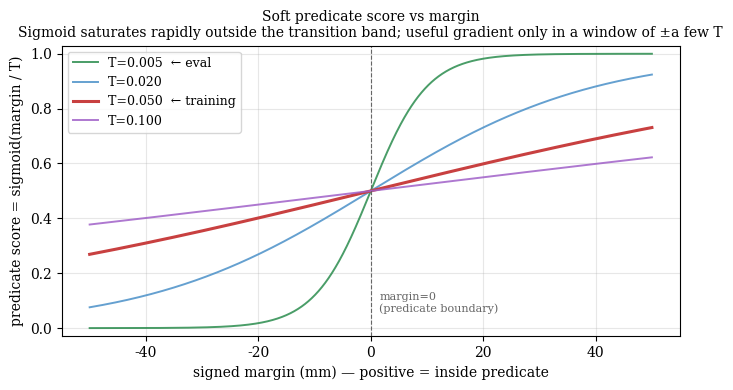
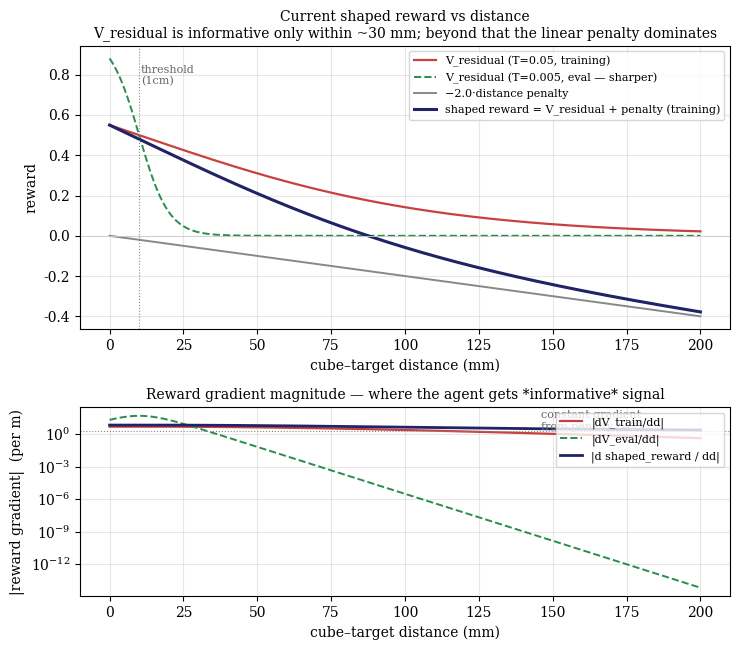
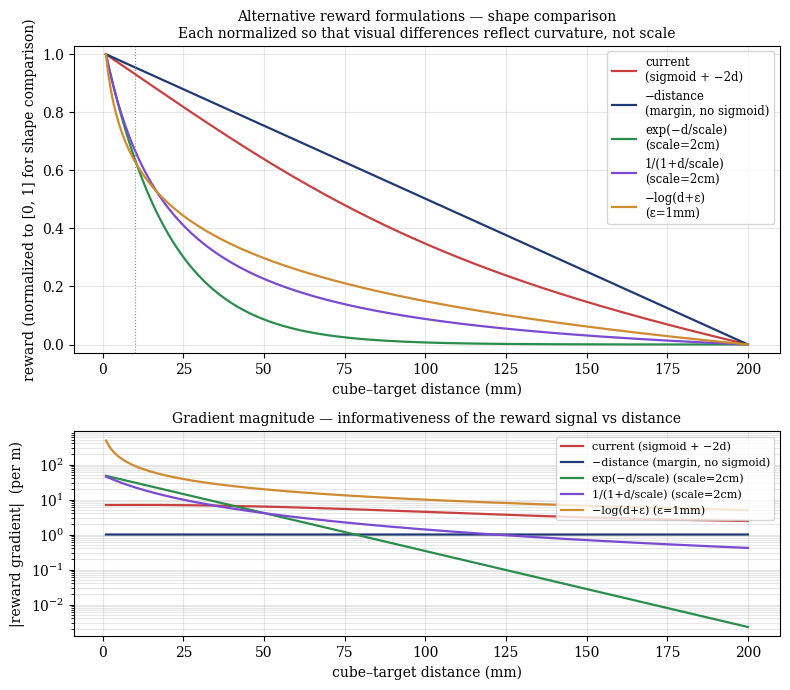

The script that saved these images, in order:
"""Diagnostic plots for the residual-objective reward shape.

Three PNGs:
  predicate_score_vs_margin.png — soft-predicate score vs signed margin
                                   (multiple temperatures; current highlighted)
  reward_vs_distance.png        — current shaped reward vs cube-target distance,
                                   decomposed into (V_residual, distance penalty)
  reward_alternatives.png       — comparison of alternative reward formulations
                                   over the same distance range, with their
                                   gradient magnitude shown below each.

The scripts use the same numbers as the live training:
  AtPosePredicate margin = threshold - distance
  threshold = 0.01 m  (1 cm)
  temperatures: 0.05 (train), 0.005 (eval)
  shaped reward = V_residual - 2.0 * distance
"""

from __future__ import annotations

from pathlib import Path

import matplotlib
matplotlib.use("Agg")
import matplotlib.pyplot as plt
import numpy as np


_THRESHOLD = 0.01      # at_pose distance threshold (m), our 1 cm target
_TEMP_TRAIN = 0.05     # the softness used during RL training
_TEMP_EVAL = 0.005     # the softness used for honest evaluation
_DIST_PENALTY = 2.0    # coefficient on the linear distance penalty in the shaped reward
_OUT_DIR = Path("artifacts")


def sigmoid(x: np.ndarray) -> np.ndarray:
    return 1.0 / (1.0 + np.exp(-x))


# ── Plot 1: predicate score vs margin ─────────────────────────────────────────


def plot_predicate_score_vs_margin() -> None:
    margins = np.linspace(-0.05, 0.05, 1500)  # ±5 cm range
    plt.rcParams.update({"font.family": "serif", "font.size": 10})
    fig, ax = plt.subplots(figsize=(7.0, 4.0))

    palette = {0.005: "#2a8c4d", 0.02: "#4a90c8",
               _TEMP_TRAIN: "#c84040", 0.10: "#a060c8"}
    for temp, color in palette.items():
        scores = sigmoid(margins / temp)
        label = f"T={temp:.3f}"
        if temp == _TEMP_TRAIN:
            label += "  ← training"
        elif temp == _TEMP_EVAL:
            label += "  ← eval"
        ax.plot(margins * 1000, scores, lw=2.2 if temp == _TEMP_TRAIN else 1.4,
                color=color, label=label,
                alpha=1.0 if temp == _TEMP_TRAIN else 0.85)

    ax.axvline(0.0, color="#666666", ls="--", lw=0.8)
    ax.text(1.5, 0.05, "margin=0\n(predicate boundary)", color="#666666",
            fontsize=8, va="bottom", ha="left")
    ax.set_xlabel("signed margin (mm) — positive = inside predicate")
    ax.set_ylabel("predicate score = sigmoid(margin / T)")
    ax.set_title("Soft predicate score vs margin\n"
                 "Sigmoid saturates rapidly outside the transition band; "
                 "useful gradient only in a window of ±a few T",
                 fontsize=10)
    ax.set_ylim(-0.03, 1.03)
    ax.grid(alpha=0.3)
    ax.legend(loc="upper left", fontsize=9)
    fig.tight_layout()
    out = _OUT_DIR / "predicate_score_vs_margin.png"
    fig.savefig(out, dpi=180, bbox_inches="tight")
    plt.close(fig)
    print(f"Saved {out}")


# ── Plot 2: reward vs distance (current shaped reward) ───────────────────────


def plot_reward_vs_distance() -> None:
    distances = np.linspace(0.0, 0.20, 1500)  # 0 to 20 cm
    margin = _THRESHOLD - distances
    v_train = sigmoid(margin / _TEMP_TRAIN)
    v_eval = sigmoid(margin / _TEMP_EVAL)
    pen = -_DIST_PENALTY * distances
    reward_train = v_train + pen
    reward_eval = v_eval + pen  # for reference; not used as RL reward

    plt.rcParams.update({"font.family": "serif", "font.size": 10})
    fig, axes = plt.subplots(2, 1, figsize=(7.5, 6.6),
                              gridspec_kw={"height_ratios": [3, 2]})

    ax = axes[0]
    ax.plot(distances * 1000, v_train, color="#c84040", lw=1.6,
            label=f"V_residual (T={_TEMP_TRAIN}, training)")
    ax.plot(distances * 1000, v_eval, color="#2a8c4d", lw=1.4, ls="--",
            label=f"V_residual (T={_TEMP_EVAL}, eval — sharper)")
    ax.plot(distances * 1000, pen, color="#888888", lw=1.4,
            label=f"−{_DIST_PENALTY:.1f}·distance penalty")
    ax.plot(distances * 1000, reward_train, color="#222266", lw=2.2,
            label=f"shaped reward = V_residual + penalty (training)")
    ax.axvline(_THRESHOLD * 1000, color="#888888", ls=":", lw=0.8)
    ax.text(_THRESHOLD * 1000 + 0.6, 0.85, "threshold\n(1cm)",
            color="#666666", fontsize=8, va="top")
    ax.axhline(0.0, color="#cccccc", lw=0.6)
    ax.set_xlabel("cube–target distance (mm)")
    ax.set_ylabel("reward")
    ax.set_title("Current shaped reward vs distance\n"
                 "V_residual is informative only within ~30 mm; "
                 "beyond that the linear penalty dominates",
                 fontsize=10)
    ax.legend(loc="upper right", fontsize=8)
    ax.grid(alpha=0.3)

    # Gradient magnitude (informativeness): |d reward / d distance|
    grad_v_train = np.gradient(v_train, distances)
    grad_v_eval = np.gradient(v_eval, distances)
    grad_total = np.gradient(reward_train, distances)

    ax2 = axes[1]
    ax2.plot(distances * 1000, np.abs(grad_v_train), color="#c84040", lw=1.6,
             label="|dV_train/dd|")
    ax2.plot(distances * 1000, np.abs(grad_v_eval), color="#2a8c4d", lw=1.4, ls="--",
             label="|dV_eval/dd|")
    ax2.plot(distances * 1000, np.abs(grad_total), color="#222266", lw=2.0,
             label="|d shaped_reward / dd|")
    ax2.axhline(_DIST_PENALTY, color="#888888", ls=":", lw=0.8)
    ax2.text(180, _DIST_PENALTY + 0.5, "constant gradient\nfrom penalty (=2)",
             color="#666666", fontsize=8, ha="right")
    ax2.set_xlabel("cube–target distance (mm)")
    ax2.set_ylabel("|reward gradient|  (per m)")
    ax2.set_title("Reward gradient magnitude — where the agent gets *informative* signal",
                  fontsize=10)
    ax2.set_yscale("log")
    ax2.legend(loc="upper right", fontsize=8)
    ax2.grid(alpha=0.3, which="both")

    fig.tight_layout()
    out = _OUT_DIR / "reward_vs_distance.png"
    fig.savefig(out, dpi=180, bbox_inches="tight")
    plt.close(fig)
    print(f"Saved {out}")


# ── Plot 3: alternative reward formulations ──────────────────────────────────


def plot_reward_alternatives() -> None:
    """Side-by-side comparison of generic, less-engineered reward shapes.

    The point: the 'soft-predicate-as-reward' framing has a structural sparsity
    problem — sigmoid saturates outside the threshold band. Several alternatives
    avoid this without per-task engineering."""
    distances = np.linspace(0.001, 0.20, 1500)

    formulations = {
        "current\n(sigmoid + −2d)": (
            sigmoid((_THRESHOLD - distances) / _TEMP_TRAIN) - _DIST_PENALTY * distances,
            "#c84040",
        ),
        "−distance\n(margin, no sigmoid)": (
            -distances,
            "#1f3a73",
        ),
        "exp(−d/scale)\n(scale=2cm)": (
            np.exp(-distances / 0.02),
            "#2a8c4d",
        ),
        "1/(1+d/scale)\n(scale=2cm)": (
            1.0 / (1.0 + distances / 0.02),
            "#7a4ad0",
        ),
        "−log(d+ε)\n(ε=1mm)": (
            -np.log(distances + 0.001),
            "#d08a30",
        ),
    }

    plt.rcParams.update({"font.family": "serif", "font.size": 10})
    fig, axes = plt.subplots(2, 1, figsize=(8.0, 7.0),
                              gridspec_kw={"height_ratios": [3, 2]})

    # Top: reward curves (each normalized to [0, 1] over the plotted range for
    # visual comparison — the *shape* matters here, not the absolute scale)
    ax = axes[0]
    for label, (rewards, color) in formulations.items():
        r = rewards.copy()
        r_norm = (r - r.min()) / (r.max() - r.min() + 1e-12)
        ax.plot(distances * 1000, r_norm, color=color, lw=1.6, label=label)
    ax.axvline(_THRESHOLD * 1000, color="#888888", ls=":", lw=0.8)
    ax.set_xlabel("cube–target distance (mm)")
    ax.set_ylabel("reward (normalized to [0, 1] for shape comparison)")
    ax.set_title("Alternative reward formulations — shape comparison\n"
                 "Each normalized so that visual differences reflect curvature, not scale",
                 fontsize=10)
    ax.legend(loc="upper right", fontsize=8.5, ncol=1)
    ax.grid(alpha=0.3)
    ax.set_ylim(-0.03, 1.03)

    # Bottom: gradient magnitude — where each formulation provides informative signal
    ax2 = axes[1]
    for label, (rewards, color) in formulations.items():
        grad = np.abs(np.gradient(rewards, distances))
        ax2.plot(distances * 1000, grad, color=color, lw=1.6, label=label.replace("\n", " "))
    ax2.set_xlabel("cube–target distance (mm)")
    ax2.set_ylabel("|reward gradient|  (per m)")
    ax2.set_title("Gradient magnitude — informativeness of the reward signal vs distance",
                  fontsize=10)
    ax2.set_yscale("log")
    ax2.grid(alpha=0.3, which="both")
    ax2.legend(loc="upper right", fontsize=8)

    fig.tight_layout()
    out = _OUT_DIR / "reward_alternatives.png"
    fig.savefig(out, dpi=180, bbox_inches="tight")
    plt.close(fig)
    print(f"Saved {out}")


def main() -> None:
    _OUT_DIR.mkdir(parents=True, exist_ok=True)
    plot_predicate_score_vs_margin()
    plot_reward_vs_distance()
    plot_reward_alternatives()


if __name__ == "__main__":
    main()
